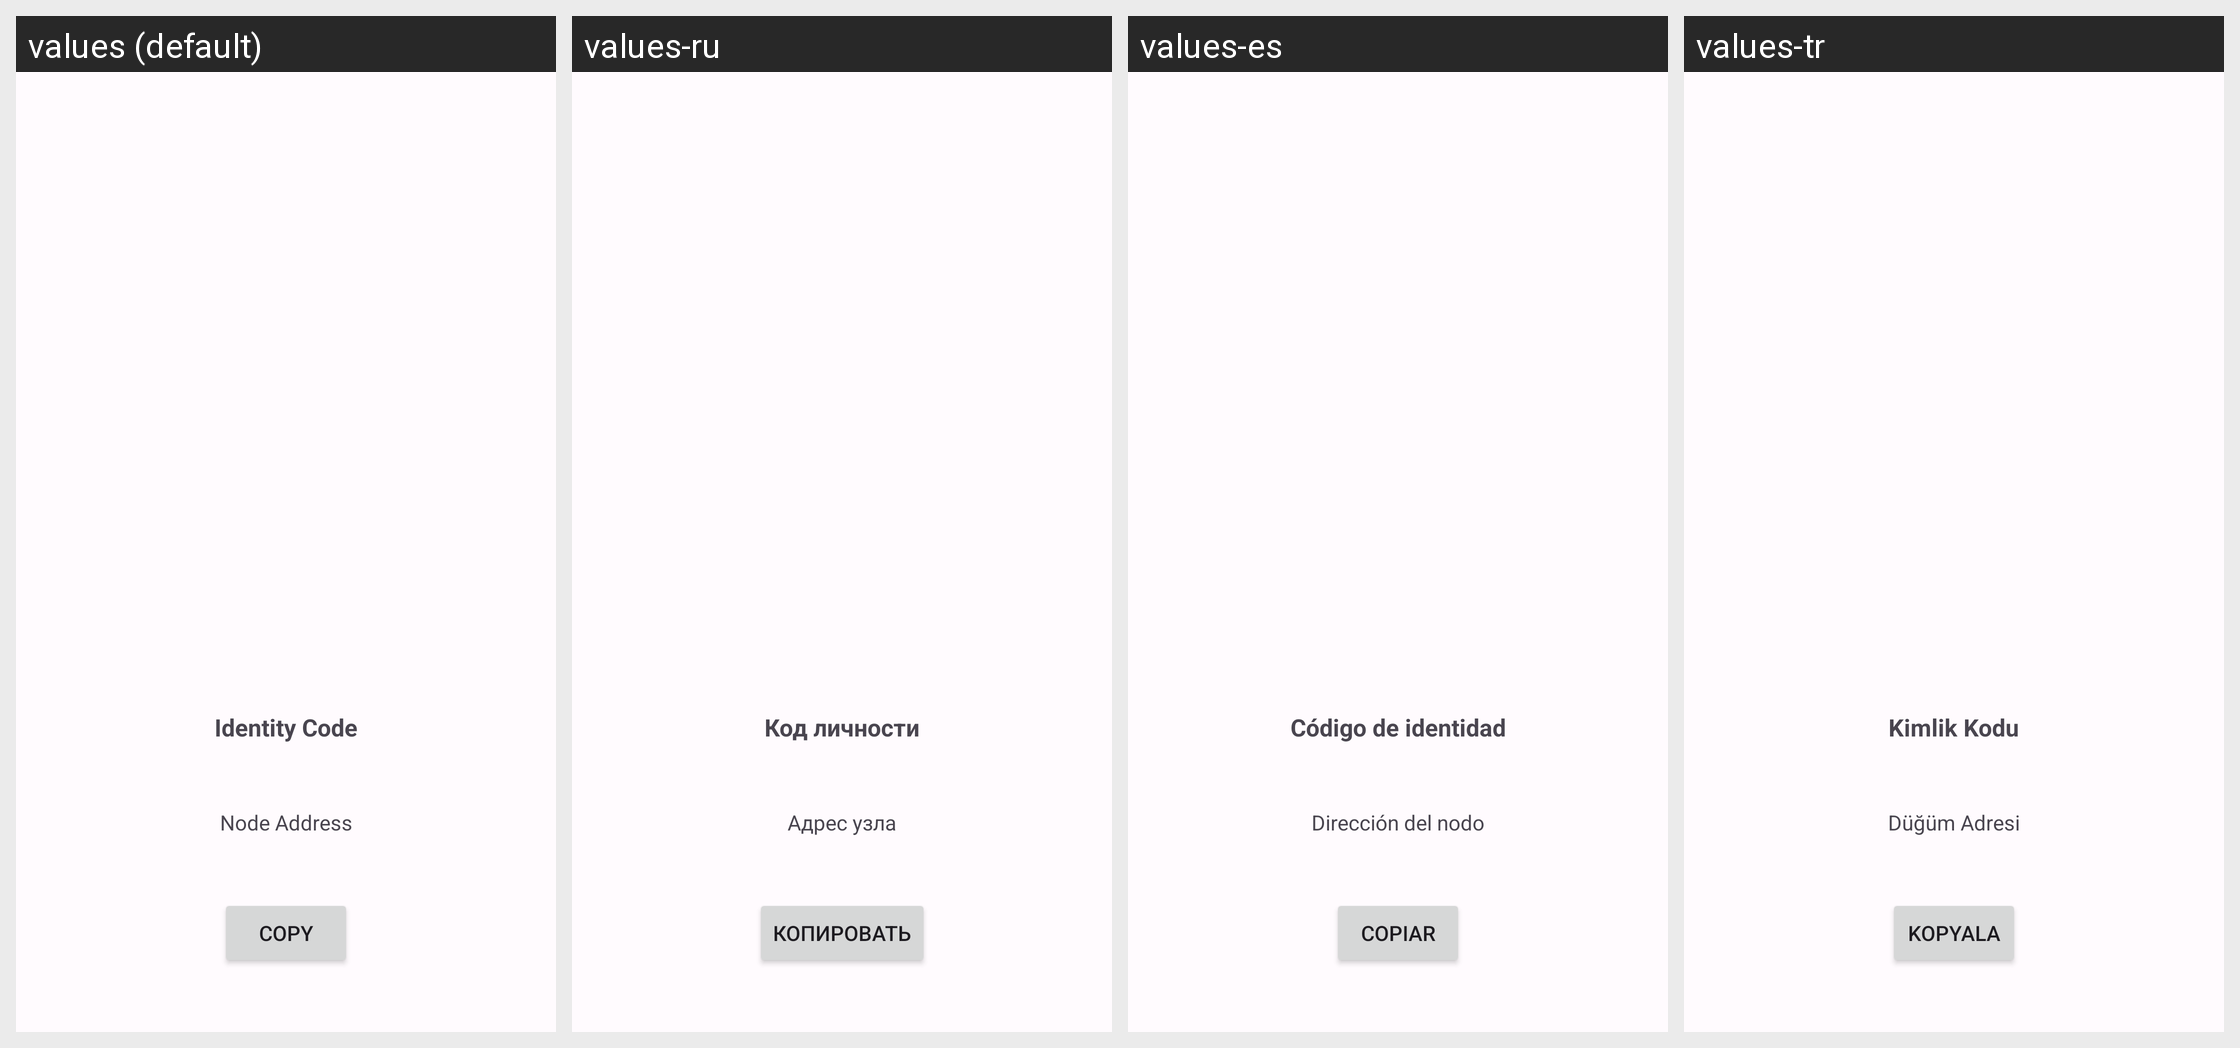

Strings drawn on this Android screen and how each of the app's shown locales translates them:
Android screen res/layout/activity_qr_display.xml rendered under 4 locales, left to right: values (default), values-ru, values-es, values-tr. Device: Nexus 5 (rendered at 1080×1920; each locale shown at half size, 540×960, under a caption strip naming it); theme Theme.P2PMessenger.
Other locales in the repository, not shown: values-ar, values-hi, values-uk, values-zh-rCN.
Strings drawn on this screen, with the default value and each locale's value (text and hints the layout hard-codes, and strings that could not be matched under every locale, appear in the picture but are not listed):

lbl_identity_code
  values: Identity Code
  values-ru: Код личности
  values-es: Código de identidad
  values-tr: Kimlik Kodu

lbl_node_address
  values: Node Address
  values-ru: Адрес узла
  values-es: Dirección del nodo
  values-tr: Düğüm Adresi

lbl_copy
  values: Copy
  values-ru: Копировать
  values-es: Copiar
  values-tr: Kopyala
